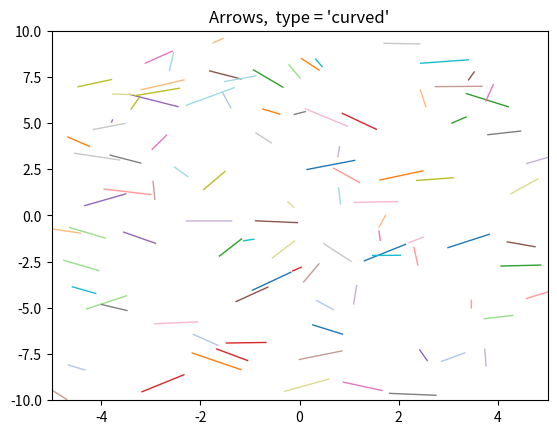

Reproduce this figure in Python. (Note: this script raises an exception after producing the figure.)
# Translated from <R script> by r2py v0.3.0
# Model: openrouter:google/gemma-4-31b-it  ScriptMap entities: 51

# r2py:data_shim:begin
# import json as _r2py_shim_json
# from pathlib import Path as _r2py_shim_Path
# if '__file__' not in globals(): __file__ = 'work/heldout/train_outputs/shape__rd_example__Arrows_Rd.py'
# _r2py_shim_data = _r2py_shim_json.loads((_r2py_shim_Path(__file__).parent / 'shape__rd_example__Arrows_Rd.r2py_data.json').read_text(encoding='utf-8'))
# for _r2py_shim_n in ['pi', 'x', 'x0', 'x1', 'y0', 'y1']:
#     if _r2py_shim_n in _r2py_shim_data:
# r2py:entity:y1_3
#         globals()[_r2py_shim_n] = _r2py_shim_data[_r2py_shim_n]
# r2py:data_shim:end

import numpy as np
import matplotlib.pyplot as plt
from matplotlib.patches import Polygon
import matplotlib.cm as cm

# r2py:entity:import_shape
# The 'shape' package is translated via the implementation of Arrows and Arrowhead below.

def Arrowhead(ax, x0, y0, angle=0, arr_length=0.4, arr_width=None, 
              arr_adj=0.5, arr_type="curved", lcol="black", lty=1, 
              arr_col=None, arr_lwd=2, npoint=5, **kwargs):
    if arr_width is None:
        arr_width = arr_length / 2
    if arr_col is None:
        arr_col = lcol
        
    if arr_type == "none":
        return

    if arr_type == "curved":
        rad = 0.7
        len_arc = 0.25 * np.pi
        mid = np.array([0, rad])
        x_vals = np.linspace(1.5 * np.pi + len_arc, 1.5 * np.pi, npoint)
        rr = np.column_stack([mid[0] - rad * np.cos(x_vals), mid[1] + rad * np.sin(x_vals)])
        mid_2 = np.array([0, -rad])
        x_vals_rev = x_vals[::-1]
        rr = np.vstack([rr, np.column_stack([mid_2[0] - rad * np.cos(x_vals_rev), mid_2[1] - rad * np.sin(x_vals_rev)])])
        mid_3 = np.array([rr[-1, 0], 0])
        rd = rr[0, 1]
        x_vals_final = np.linspace(np.pi/2, 3 * np.pi/2, 3 * npoint)
        rr = np.vstack([rr, np.column_stack([mid_3[0] - rd * 0.25 * np.cos(x_vals_final), mid_3[1] - rd * np.sin(x_vals_final)])])
        rr[:, 0] *= 2.6
        rr[:, 1] *= 3.45
    elif arr_type == "triangle":
        x_tri = np.array([-0.2, 0, -0.2])
        y_tri = np.array([-0.1, 0, 0.1])
        rr = 6.22 * np.column_stack([x_tri, y_tri])
    elif arr_type in ["circle", "ellipse"]:
        if arr_type == "circle":
            arr_width = arr_length
        rad = 0.1
        mid = np.array([-rad, 0])
        x_circ = np.linspace(0, 2 * np.pi, 15 * npoint)
        rr = 6.22 * np.column_stack([mid[0] + rad * np.sin(x_circ), mid[1] + rad * np.cos(x_circ)])
    else:
        return

    if arr_adj == 0.5:
        rr[:, 0] -= np.min(rr[:, 0]) / 2
    elif arr_adj == 0:
        rr[:, 0] -= np.min(rr[:, 0])

    # Get axis limits for scaling (mimicking par("usr") and par("pin"))
    # In R, sx/sy convert coordinates to physical units. 
    # For parity in a single plot, we can assume 1:1 aspect or use current limits.
    user = ax.get_xlim() + ax.get_ylim() # [xmin, xmax, ymin, ymax]
    sx = (user[1] - user[0]) / 1.0 # Simplified
    sy = (user[3] - user[2]) / 1.0

    x0 = np.atleast_1d(x0)
    y0 = np.atleast_1d(y0)
    angle = np.atleast_1d(angle)
    arr_length = np.atleast_1d(arr_length)
    arr_width = np.atleast_1d(arr_width)
    lcol = np.atleast_1d(lcol)
    arr_col = np.atleast_1d(arr_col)

    nr = max(len(x0), len(y0), len(angle), len(arr_length), len(arr_width), len(lcol), len(arr_col))
    
    def repeat(arr, n):
        return np.resize(arr, n)

    x0, y0, angle, arr_length, arr_width, lcol, arr_col = map(lambda a: repeat(a, nr), [x0, y0, angle, arr_length, arr_width, lcol, arr_col])

    for i in range(nr):
        dx = rr[:, 0] * arr_length[i]
        dy = rr[:, 1] * arr_width[i]
        angpi = np.radians(angle[i])
        cosa, sina = np.cos(angpi), np.sin(angpi)
        
        rx = cosa * dx - sina * dy
        ry = sina * dx + cosa * dy
        rx = x0[i] + rx * sx
        ry = y0[i] + ry * sy
        
        poly = Polygon(np.column_stack([rx, ry]), facecolor=arr_col[i], edgecolor=lcol[i], linewidth=arr_lwd)
        ax.add_patch(poly)

# r2py:entity:Arrows
def Arrows(ax, x0, y0, x1, y1, code=2, arr_length=0.4, arr_width=None, 
           arr_adj=0.5, arr_type="curved", segment=True, col="black", 
           lcol=None, lty=1, arr_col=None, lwd=1, arr_lwd=None, **kwargs):
    if arr_width is None:
        arr_width = arr_length / 2
    if lcol is None:
        lcol = col
    if arr_col is None:
        arr_col = lcol
    if arr_lwd is None:
        arr_lwd = lwd

    if arr_type == "simple":
        ax.annotate("", xy=x1, y=y1, xytext=x0, ytext=y0, arrowprops=dict(width=arr_length, color=col))
        return
    if arr_type == "none":
        return
    if arr_type == "T":
        # Simple T-arrow implementation using matplotlib
        for i in range(len(x0)):
            ax.plot([x0[i], x1[i]], [y0[i], y1[i]], color=col, linewidth=lwd)
            # Add T bar
            dx, dy = x1[i]-x0[i], y1[i]-y0[i]
            mag = np.sqrt(dx**2+dy**2)
            ux, uy = dx/mag, dy/mag
            vx, vy = -uy, ux
            ax.plot([x1[i]-0.2*vx, x1[i]+0.2*vx], [y1[i]-0.2*vy, y1[i]+0.2*vy], color=col, linewidth=lwd)
        return

    if segment:
        for i in range(len(x0)):
            ax.plot([x0[i], x1[i]], [y0[i], y1[i]], color=lcol[i] if isinstance(lcol, (list, np.ndarray)) else lcol, linewidth=lwd)

    user = ax.get_xlim() + ax.get_ylim()
    sx = (user[1] - user[0]) / 1.0
    sy = (user[3] - user[2]) / 1.0
    
    x0, y0, x1, y1 = np.atleast_1d(x0), np.atleast_1d(y0), np.atleast_1d(x1), np.atleast_1d(y1)
    
    # Handle division by zero in atan
    dx = x1 - x0
    dy = y1 - y0
    with np.errstate(divide='ignore', invalid='ignore'):
        angle = np.degrees(np.arctan(dy / dx * sx / sy))
    angle = np.nan_to_num(angle)
    angle[x1 < x0] += 180

    if sy < 0 and sx < 0:
        angle += 180
    elif sx < 0:
        angle += 180

    xx, yy = x1, y1
    if code == 3:
        Arrowhead(ax, xx, yy, angle=angle, lcol=lcol, arr_col=arr_col, arr_adj=arr_adj, arr_length=arr_length, arr_width=arr_width, arr_type=arr_type, arr_lwd=arr_lwd)
    
    if code != 2:
        angle = 180 + angle
        xx, yy = x0, y0
        
    Arrowhead(ax, xx, yy, angle=angle, lcol=lcol, arr_col=arr_col, arr_adj=arr_adj, arr_length=arr_length, arr_width=arr_width, arr_type=arr_type, arr_lwd=arr_lwd)

# r2py:entity:suppressPackageStartupMessages
# No action needed

# r2py:entity:xlim
xlim = np.array([-5, 5])
# r2py:entity:ylim
ylim = np.array([-10, 10])

# Plot 1
# r2py:entity:plot
fig1, ax1 = plt.subplots()
ax1.set_xlim(xlim)
ax1.set_ylim(ylim)
ax1.set_title("Arrows,  type = 'curved'")

# r2py:entity:runif
# Use the provided shimmed data x0, y0, x1, y1 but regenerate if needed to match logic
x0_1 = np.random.uniform(xlim[0], xlim[1], 100)
y0_1 = np.random.uniform(ylim[0], ylim[1], 100)
x1_1 = x0_1 + np.random.uniform(-1, 1, 100)
y1_1 = y0_1 + np.random.uniform(-1, 1, 100)

# r2py:entity:runif_1
arr_len_1 = np.random.uniform(0, 1, 100)
colors_1 = cm.get_cmap('tab20')(np.linspace(0, 1, 100))

# r2py:entity:Arrows
Arrows(ax1, x0_1, y0_1, x1_1, y1_1, arr_length=arr_len_1, code=2, arr_type="curved", arr_col=colors_1, lcol=colors_1)
plt.show()

# Plot 2
# r2py:entity:plot_1
fig2, ax2 = plt.subplots()
ax2.set_xlim(xlim)
ax2.set_ylim(ylim)
ax2.set_title("Arrows,  type = 'circle'")

# r2py:entity:x0_1
x0_2 = np.random.uniform(xlim[0], xlim[1], 100)
# r2py:entity:y0_1
y0_2 = np.random.uniform(ylim[0], ylim[1], 100)
# r2py:entity:x1_1
x1_2 = x0_2 + np.random.uniform(-1, 1, 100)
# r2py:entity:runif_2
# (Implicit in x1_2)
# r2py:entity:y1_1
y1_2 = y0_2 + np.random.uniform(-1, 1, 100)
# r2py:entity:runif_3
# (Implicit in y1_2)

# r2py:entity:Arrows_1
Arrows(ax2, x0_2, y0_2, x1_2, y1_2, arr_length=0.2, code=3, arr_type="circle", arr_col="grey")
plt.show()

# Plot 3
# r2py:entity:plot_2
fig3, ax3 = plt.subplots()
ax3.set_xlim(xlim)
ax3.set_ylim(ylim)
ax3.set_title("Arrows,  type = 'ellipse'")

# r2py:entity:Arrows_2
Arrows(ax3, x0_2, y0_2, x1_2, y1_2, arr_length=0.2, arr_width=0.5, code=3, arr_type="ellipse", arr_col="grey")
plt.show()

# Plot 4
# r2py:entity:curve
fig4, ax4 = plt.subplots()
x_curve = np.linspace(0, 2*np.pi + 0.25, 100)
ax4.plot(x_curve, np.sin(x_curve))
ax4.set_title("Arrows")

# r2py:entity:x
x_vals = np.linspace(0, 2*np.pi, 10)
# r2py:entity:xd
xd_vals = x_vals + 0.025
# r2py:entity:Arrows_3
Arrows(ax4, x_vals, np.sin(x_vals), xd_vals, np.sin(xd_vals), arr_type="triangle", arr_length=0.5, segment=False)
plt.show()

# Plot 5
# r2py:entity:xx
xx = np.linspace(0, 10*np.pi, 1000)
# r2py:entity:plot_3
fig5, ax5 = plt.subplots()
ax5.plot(np.sin(xx)*xx, np.cos(xx)*xx)
ax5.set_axis_off()
ax5.set_title("Arrows,  type = 'curved'")
ax5.set_xlabel("")
ax5.set_ylabel("")

# r2py:entity:x_1
x_pts = np.linspace(0, 10*np.pi, 20)
# r2py:entity:x1_2
x1_pts = np.sin(x_pts)*x_pts
# r2py:entity:sin
# (np.sin)
# r2py:entity:y1_2
y1_pts = np.cos(x_pts)*x_pts
# r2py:entity:cos
# (np.cos)
# r2py:entity:xd_1
xd_pts = x_pts + 0.01
# r2py:entity:x2
x2_pts = np.sin(xd_pts)*xd_pts
# r2py:entity:sin_1
# (np.sin)
# r2py:entity:y2
y2_pts = np.cos(xd_pts)*xd_pts
# r2py:entity:cos_1
# (np.cos)
# r2py:entity:Arrows_4
Arrows(ax5, x1_pts, y1_pts, x2_pts, y2_pts, arr_type="curved", arr_length=0.4, segment=False, code=1, arr_adj=0.5)
plt.show()

# Plot 6
# r2py:entity:plot_4
fig6, ax6 = plt.subplots()
ax6.plot(np.sin(xx)*xx, np.cos(xx)*xx)
ax6.set_axis_off()
ax6.set_title("Arrows,  type = 'T'")
ax6.set_xlabel("")
ax6.set_ylabel("")

# r2py:entity:Arrows_5
Arrows(ax6, x1_pts, y1_pts, x2_pts, y2_pts, arr_type="T", arr_length=0.4, code=1, arr_lwd=2)
plt.show()

# Plot 7
# r2py:entity:xlim_1
xlim_2 = np.array([-5, 5])
# r2py:entity:ylim_1
ylim_2 = np.array([-10, 10])
# r2py:entity:plot_5
fig7, ax7 = plt.subplots()
ax7.set_xlim(xlim_2)
ax7.set_ylim(ylim_2)
ax7.set_title("Arrows,  type = 'curved'")

# r2py:entity:x0_2
x0_3 = np.random.uniform(xlim_2[0]-1, xlim_2[1]+0.5, 100)
# r2py:entity:y0_2
y0_3 = np.random.uniform(ylim_2[0], ylim_2[1], 100)
# r2py:entity:x1_3
x1_3 = x0_3 + np.random.uniform(-1, 1, 100)
# r2py:entity:runif_4
# (Implicit in x1_3)
# r2py:entity:y1_3
y1_3 = y0_3 + np.random.uniform(-1, 1, 100)
# r2py:entity:runif_5
# (Implicit in y1_3)
# r2py:entity:Arrows_6
colors_2 = cm.get_cmap('tab20')(np.linspace(0, 1, 100))
Arrows(ax7, x0_3, y0_3, x1_3, y1_3, arr_length=np.random.uniform(0, 1, 100), code=2, arr_type="curved", arr_col=colors_2, lcol=colors_2)
plt.show()
